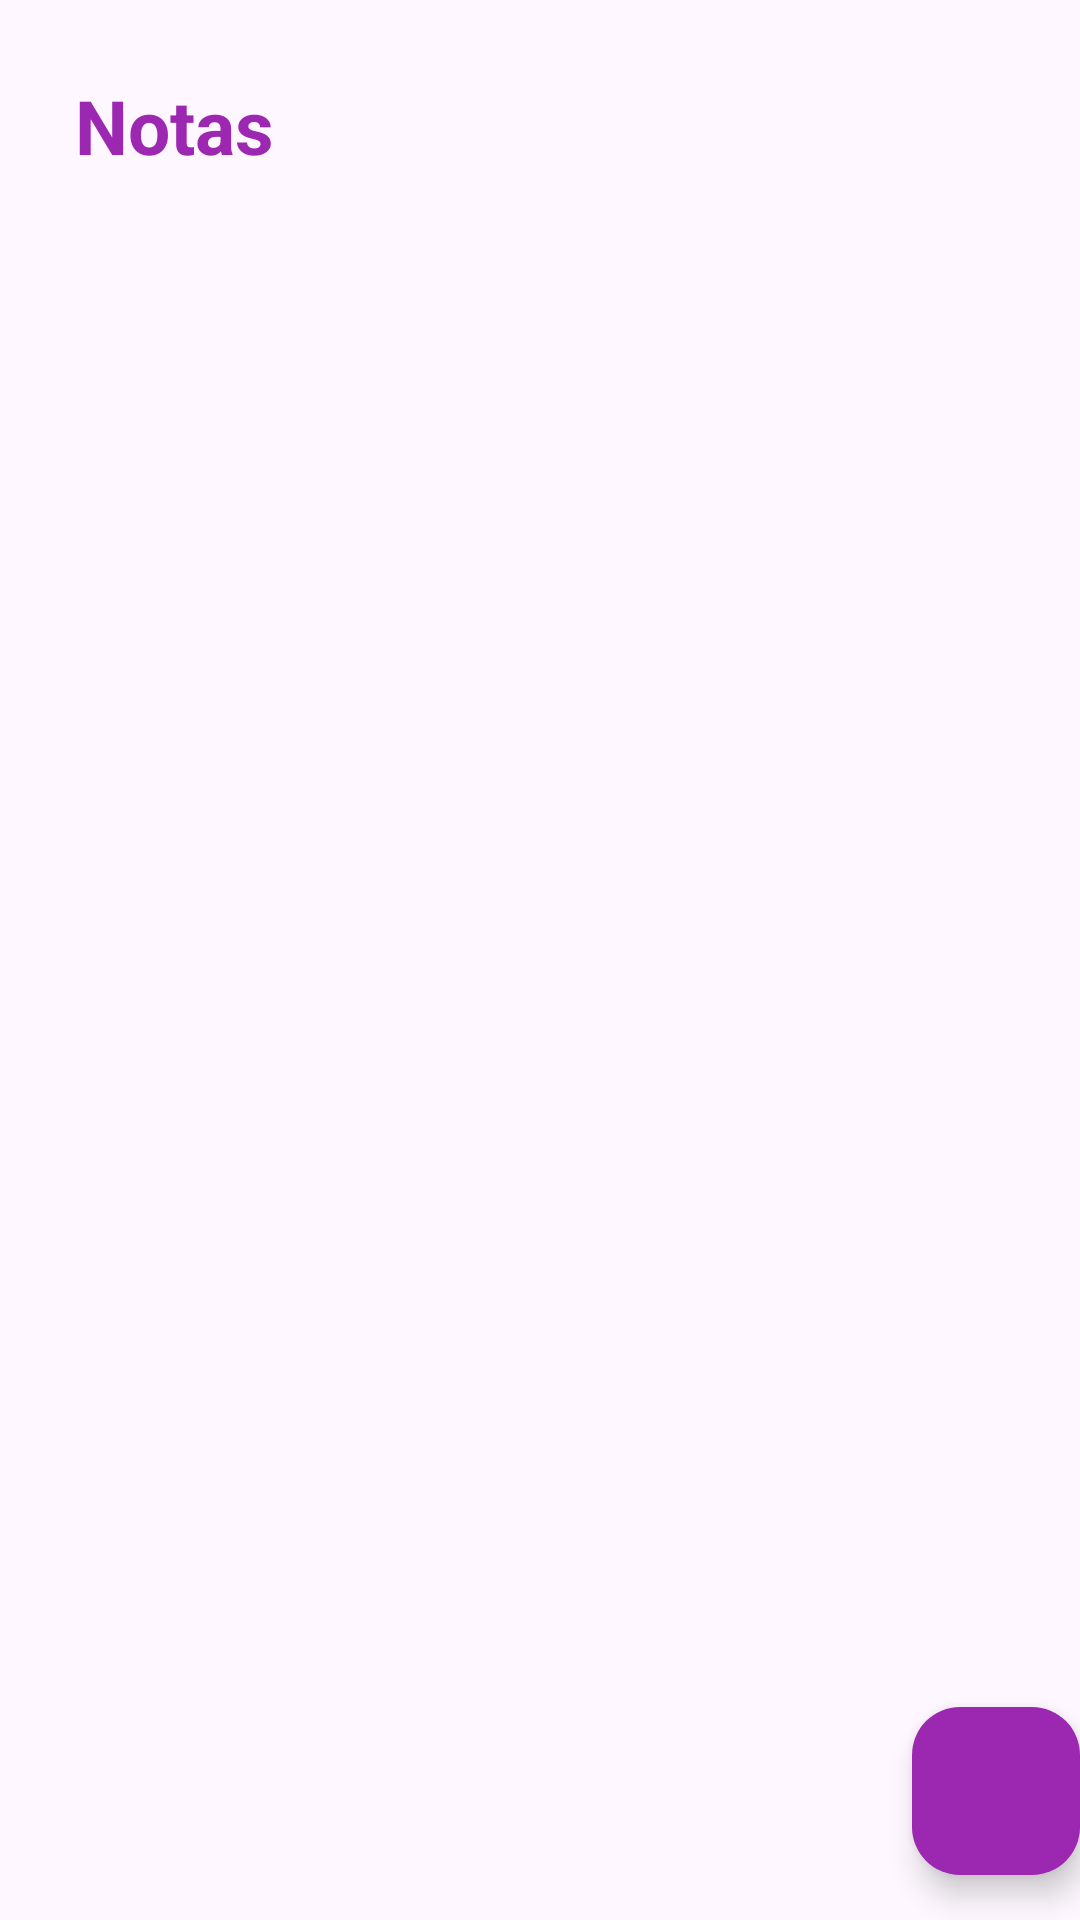

This screen was rendered from an Android layout file. Write that file and the resources it references.
<!-- AndroidManifest.xml: application theme Theme.AppParaNotasSQLiteV01 -->
<!-- res/layout/activity_main.xml -->
<?xml version="1.0" encoding="utf-8"?>
<RelativeLayout

    xmlns:android="http://schemas.android.com/apk/res/android"
    xmlns:app="http://schemas.android.com/apk/res-auto"
    xmlns:tools="http://schemas.android.com/tools"
    android:layout_width="match_parent"
    android:layout_height="match_parent"
    tools:context=".MainActivity">

   <TextView
       android:id="@+id/txtNotas"
       android:text="@string/txtNotas"
       android:layout_alignParentTop="true"
       android:layout_marginTop="15dp"
       android:layout_marginStart="15dp"
       android:textStyle="bold"
       android:textSize="25sp"
       android:textColor="@color/morado"
       android:padding="10dp"
       android:layout_width="wrap_content"
       android:layout_height="wrap_content" />

   <androidx.recyclerview.widget.RecyclerView
       android:id="@+id/notasRv"
       android:layout_below="@id/txtNotas"
       android:padding="15dp"
       tools:listitem="@layout/item_nota"
       android:layout_width="match_parent"
       android:layout_height="match_parent"/>


   <com.google.android.material.floatingactionbutton.FloatingActionButton
       android:id="@+id/FABAgregarNota"
       android:layout_alignParentBottom="true"
       android:layout_alignParentEnd="true"
       android:layout_marginBottom="15dp"
       android:layout_marginStart="15dp"
       android:textColor="@color/morado"
       android:textSize="25sp"
       android:textStyle="bold"
       android:padding="10dp"
      android:src="@drawable/ic_agregar_nota"
      android:backgroundTint="@color/morado"
       android:layout_width="wrap_content"
       android:layout_height="wrap_content" />

</RelativeLayout>
<!-- res/layout/item_nota.xml (included above) -->
<?xml version="1.0" encoding="utf-8"?>
<com.google.android.material.card.MaterialCardView
    xmlns:android="http://schemas.android.com/apk/res/android"
    android:layout_width="match_parent"
    android:layout_height="wrap_content"
    xmlns:app="http://schemas.android.com/apk/res-auto"
    app:cardCornerRadius="8dp"
    app:cardElevation="4dp"
    app:cardUseCompatPadding="true">

    <androidx.appcompat.widget.LinearLayoutCompat
        android:layout_width="match_parent"
        android:layout_height="wrap_content"
        android:orientation="vertical"
        android:padding="15dp">

        <RelativeLayout
            android:layout_width="match_parent"
            android:layout_height="wrap_content"
            android:orientation="vertical"
            android:layout_marginTop="10dp">

            <TextView
                android:id="@+id/item_titulo"
                android:text="@string/item_titulo"
                android:textColor="@color/morado"
                android:textStyle="bold"
                android:layout_width="wrap_content"
                android:layout_height="wrap_content" />

            
            <ImageView
                android:id="@+id/ivActualizar"
                android:src="@drawable/ic_editar"
                android:layout_alignParentEnd="true"
                android:layout_marginEnd="40dp"
                android:layout_width="25dp"
                android:layout_height="25dp"/>

            
            <ImageView
                android:id="@+id/ivEliminar"
                android:src="@drawable/ic_eliminar"
                android:layout_alignParentEnd="true"
                android:layout_width="25dp"
                android:layout_height="25dp"/>

        </RelativeLayout>

        <TextView
            android:id="@+id/item_descripcion"
            android:text="@string/item_descripcion"
            android:maxLines="3"
            android:layout_marginTop="5dp"
            android:layout_width="wrap_content"
            android:layout_height="wrap_content"/>


    </androidx.appcompat.widget.LinearLayoutCompat>

</com.google.android.material.card.MaterialCardView>
<!-- resources referenced by this layout -->
<resources>
  <color name="morado">#9C27B0</color>
  <string name="item_descripcion">Descripcion</string>
  <string name="item_titulo">Título</string>
  <string name="txtNotas">Notas</string>
  <style name="Theme.AppParaNotasSQLiteV01" parent="Base.Theme.AppParaNotasSQLiteV01" />
  <style name="Base.Theme.AppParaNotasSQLiteV01" parent="Theme.Material3.DayNight.NoActionBar">
          
          <item name="colorPrimary">@color/morado</item>
          <item name="colorPrimaryVariant">@color/morado</item>
          <item name="android:statusBarColor">@color/morado</item>
      </style>
</resources>
